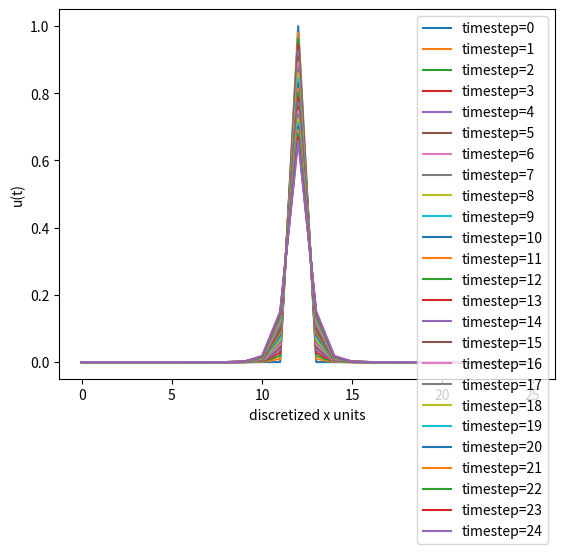

Python code for this plot:
import numpy as np
dgesv = np.linalg.solve
import matplotlib.pyplot as plt

def tridiag(N, a):
    A = np.zeros((N+1,N+1))
    for i in range(N+1):
        A[i][i] = 1+2*a
        if i < N:
            A[i+1][i] = -a
            A[i][i+1] = -a
    return A

def ucol_init(N):
    u = np.zeros(N+1)
    u[int(N/2)] = 1
    return u

def main():
    #a = D(dt/(dx)^2)
    a = 0.01
    N = 25 # number of steps in x
    Nt = 25 # number of t steps to show
    A = tridiag(N, a)
    print(A)
    b = ucol_init(N)
    timesteps = [b]
    for n in range(N+1):
        b = dgesv(A,b)
        b[0], b[N] = 0, 0 #boundary conditions
        timesteps += [b]

    for i,xx in enumerate(timesteps[:Nt]):
        plt.plot(range(len(xx)),xx,label="timestep={}".format(i))
    plt.xlabel("discretized x units")
    plt.ylabel("u(t)")
    plt.legend()
    plt.show()
if __name__ == "__main__":
    main()